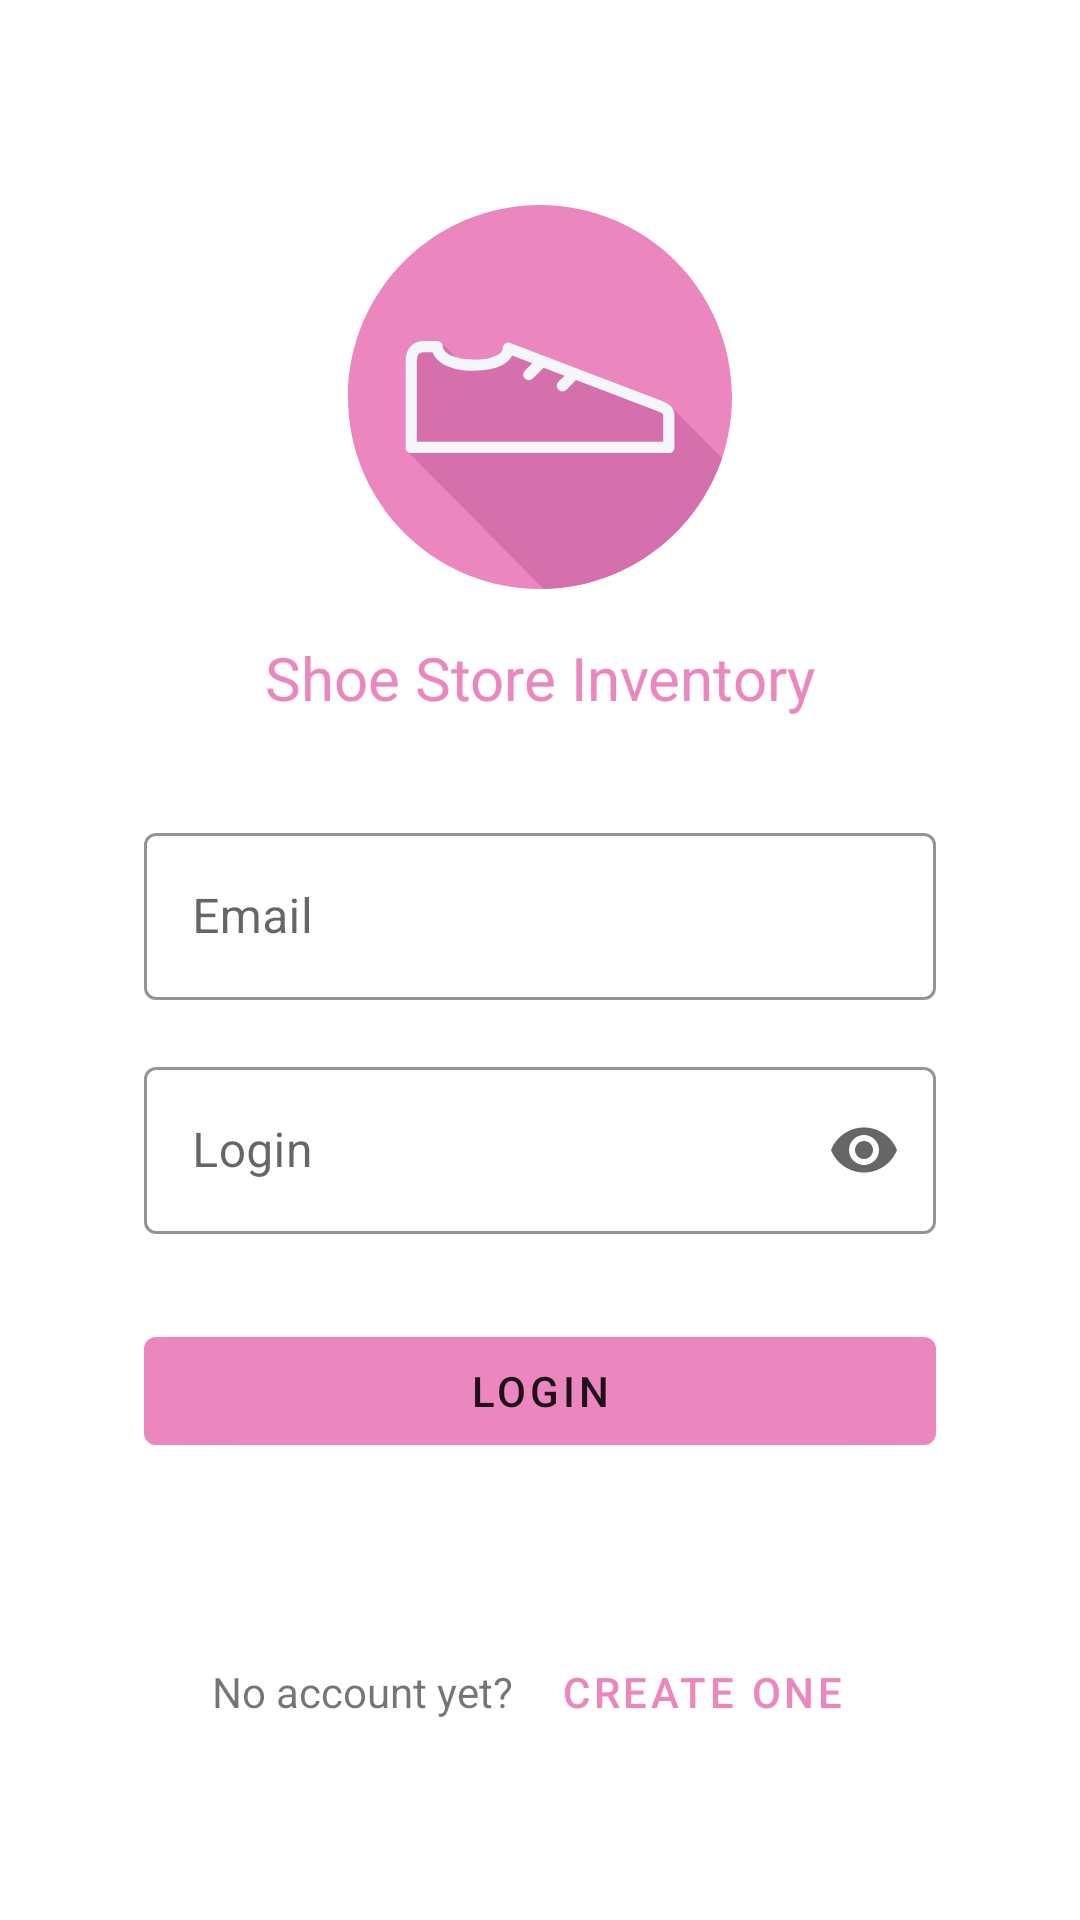

Reconstruct the res/layout file that produces this screen, plus the resources it refers to.
<!-- AndroidManifest.xml: application theme ShoeStore.Theme -->
<!-- res/layout/fragment_login.xml -->
<?xml version="1.0" encoding="utf-8"?>
<layout xmlns:android="http://schemas.android.com/apk/res/android"
    xmlns:app="http://schemas.android.com/apk/res-auto"
    xmlns:tools="http://schemas.android.com/tools"
    tools:context=".LoginFragment">

    
    <ScrollView
        android:layout_width="match_parent"
        android:layout_height="match_parent"
        android:fillViewport="true">

        
        <androidx.constraintlayout.widget.ConstraintLayout
            android:id="@+id/frameLayout"
            android:layout_width="match_parent"
            android:layout_height="wrap_content"
            android:focusable="true"
            android:focusableInTouchMode="true"
            android:paddingStart="48dp"
            android:paddingTop="16dp"
            android:paddingEnd="48dp"
            android:paddingBottom="32dp">

            <ImageView
                android:id="@+id/imageView"
                android:layout_width="128dp"
                android:layout_height="128dp"
                android:layout_marginBottom="8dp"
                android:contentDescription="@string/app_logo_description"
                app:layout_constraintBottom_toTopOf="@+id/textView2"
                app:layout_constraintEnd_toEndOf="parent"
                app:layout_constraintHorizontal_bias="0.5"
                app:layout_constraintStart_toStartOf="parent"
                app:layout_constraintTop_toTopOf="parent"
                app:layout_constraintVertical_bias="0.5"
                app:layout_constraintVertical_chainStyle="packed"
                app:srcCompat="@drawable/ic_shoes_logo" />

            <TextView
                android:id="@+id/textView2"
                android:layout_width="wrap_content"
                android:layout_height="wrap_content"
                android:layout_marginTop="8dp"
                android:text="@string/appTitleLogin"
                android:textColor="@color/colorPrimary"
                android:textSize="20sp"
                app:layout_constraintBottom_toTopOf="@+id/emailTextField"
                app:layout_constraintEnd_toEndOf="parent"
                app:layout_constraintHorizontal_bias="0.5"
                app:layout_constraintStart_toStartOf="parent"
                app:layout_constraintTop_toBottomOf="@+id/imageView" />

            
            <com.google.android.material.textfield.TextInputLayout
                android:id="@+id/emailTextField"
                style="@style/Widget.ShoeStore.TextInputLayout"
                android:layout_width="match_parent"
                android:layout_height="wrap_content"
                android:layout_marginTop="32dp"
                android:hint="@string/emailTextFieldLabel"
                app:layout_constraintBottom_toTopOf="@+id/passwordTextField"
                app:layout_constraintEnd_toEndOf="parent"
                app:layout_constraintHorizontal_bias="0.5"
                app:layout_constraintStart_toStartOf="parent"
                app:layout_constraintTop_toBottomOf="@+id/textView2"
                app:layout_constraintVertical_chainStyle="packed">

                <com.google.android.material.textfield.TextInputEditText
                    android:layout_width="match_parent"
                    android:layout_height="wrap_content"
                    android:inputType="text"
                    android:maxLines="1" />

            </com.google.android.material.textfield.TextInputLayout>

            <com.google.android.material.textfield.TextInputLayout
                android:id="@+id/passwordTextField"
                style="@style/Widget.ShoeStore.TextInputLayout"
                android:layout_width="0dp"
                android:layout_height="wrap_content"
                android:layout_marginTop="8dp"
                android:hint="@string/loginBtnText"
                app:endIconMode="password_toggle"
                app:errorEnabled="true"
                app:layout_constraintBottom_toTopOf="@+id/login_btn"
                app:layout_constraintEnd_toEndOf="parent"
                app:layout_constraintHorizontal_bias="0.5"
                app:layout_constraintStart_toStartOf="parent"
                app:layout_constraintTop_toBottomOf="@+id/emailTextField">

                <com.google.android.material.textfield.TextInputEditText
                    android:layout_width="match_parent"
                    android:layout_height="wrap_content"
                    android:inputType="textPassword" />

            </com.google.android.material.textfield.TextInputLayout>

            
            <com.google.android.material.button.MaterialButton
                android:id="@+id/login_btn"
                style="@style/Widget.ShoeStore.Button"
                android:layout_width="0dp"
                android:layout_height="wrap_content"
                android:text="@string/loginBtnText"
                app:layout_constraintBottom_toTopOf="@+id/create_account_btn"
                app:layout_constraintEnd_toEndOf="parent"
                app:layout_constraintHorizontal_bias="0.5"
                app:layout_constraintStart_toStartOf="parent"
                app:layout_constraintTop_toBottomOf="@+id/passwordTextField" />

            <TextView
                android:id="@+id/textView3"
                android:layout_width="wrap_content"
                android:layout_height="wrap_content"
                android:layout_marginTop="32dp"
                android:layout_marginEnd="8dp"
                android:text="@string/no_account_yet"
                app:layout_constraintBottom_toBottomOf="parent"
                app:layout_constraintEnd_toStartOf="@+id/create_account_btn"
                app:layout_constraintHorizontal_bias="0.5"
                app:layout_constraintHorizontal_chainStyle="packed"
                app:layout_constraintStart_toStartOf="parent"
                app:layout_constraintTop_toBottomOf="@+id/login_btn" />

            <com.google.android.material.button.MaterialButton
                android:id="@+id/create_account_btn"
                style="@style/Widget.ShoeStore.Button.TextButton"
                android:layout_width="wrap_content"
                android:layout_height="wrap_content"
                android:text="@string/create_one_btn_text"
                app:layout_constraintBaseline_toBaselineOf="@+id/textView3"
                app:layout_constraintEnd_toEndOf="parent"
                app:layout_constraintHorizontal_bias="0.5"
                app:layout_constraintStart_toEndOf="@+id/textView3" />

        </androidx.constraintlayout.widget.ConstraintLayout>
    </ScrollView>
</layout>
<!-- resources referenced by this layout -->
<resources>
  <color name="colorPrimary">#eb86bf</color>
  <!-- drawable ic_shoes_logo: vector/xml drawable (drawable, 2097 chars, omitted) -->
  <string name="appTitleLogin">Shoe Store Inventory</string>
  <string name="app_logo_description">Image of app logo</string>
  <string name="create_one_btn_text">Create one</string>
  <string name="emailTextFieldLabel">Email</string>
  <string name="loginBtnText">Login</string>
  <string name="no_account_yet">No account yet?</string>
  <style name="Widget.ShoeStore.Button" parent="Widget.MaterialComponents.Button">
          <item name="android:textColor">?android:attr/textColorPrimary</item>
          <item name="backgroundTint">?attr/colorPrimary</item>
      </style>
  <style name="Widget.ShoeStore.Button.TextButton" parent="Widget.MaterialComponents.Button.TextButton">
          <item name="android:textColor">@color/colorPrimary</item>
      </style>
  <style name="Widget.ShoeStore.TextInputLayout" parent="Widget.MaterialComponents.TextInputLayout.OutlinedBox">
          <item name="hintTextAppearance">@style/TextAppearance.ShoeStore.TextInputLayout.HintText
          </item>
          <item name="hintTextColor">@color/textColorPrimary</item>
          <item name="android:paddingBottom">8dp</item>
          <item name="boxStrokeColor">@color/textInputOutlineColor</item>
      </style>
  <style name="ShoeStore.Theme" parent="Theme.MaterialComponents.Light.NoActionBar">
          <item name="colorPrimary">@color/colorPrimary</item>
          <item name="colorPrimaryDark">@color/colorPrimaryDark</item>
          <item name="colorAccent">@color/colorAccent</item>
      </style>
  <style name="TextAppearance.ShoeStore.TextInputLayout.HintText" parent="TextAppearance.MaterialComponents.Subtitle2">
          <item name="android:textColor">?android:attr/textColorPrimary</item>
      </style>
  <color name="textColorPrimary">#000000</color>
  <color name="textInputOutlineColor">@color/colorPrimary</color>
  <color name="colorPrimaryDark">#b7568f</color>
  <color name="colorAccent">#e486eb</color>
</resources>
